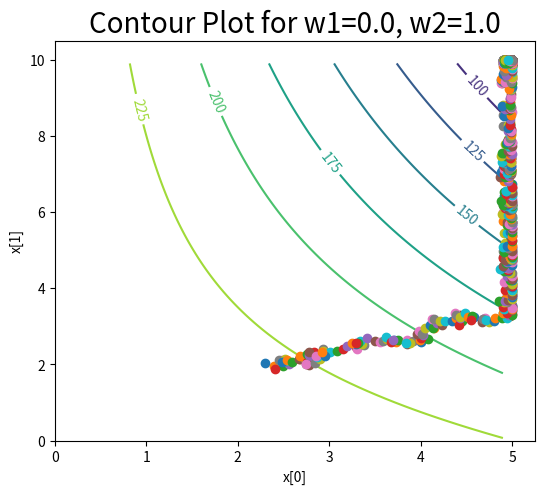
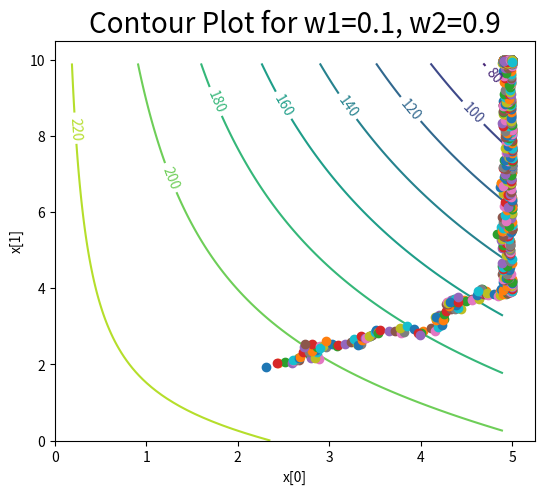
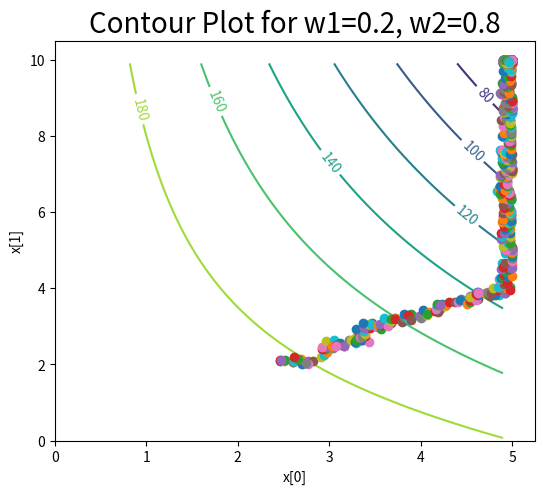
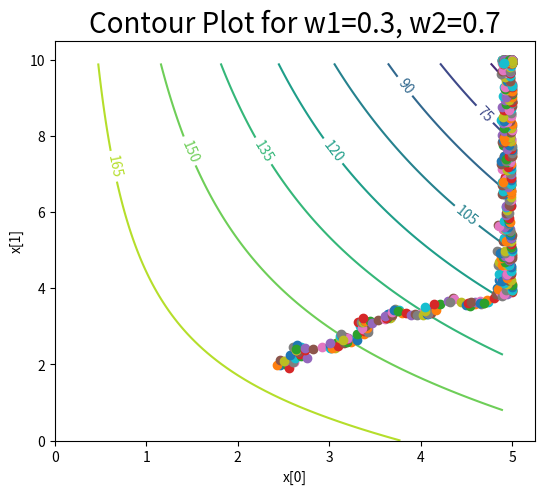
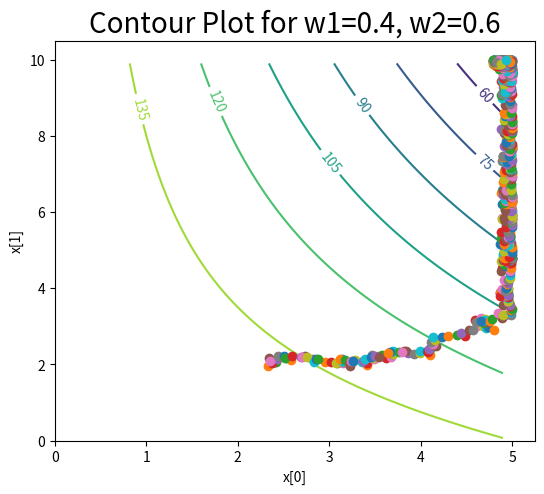
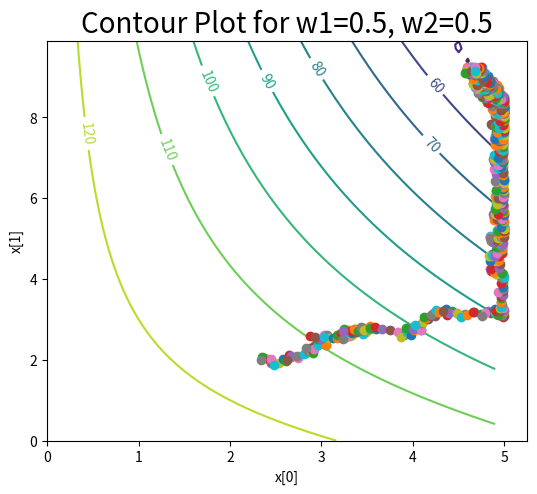
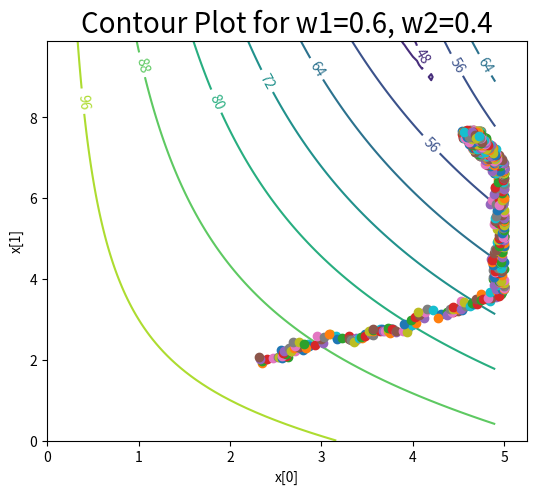
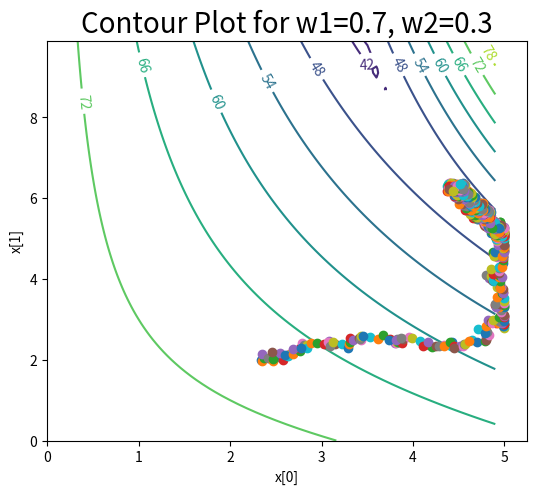
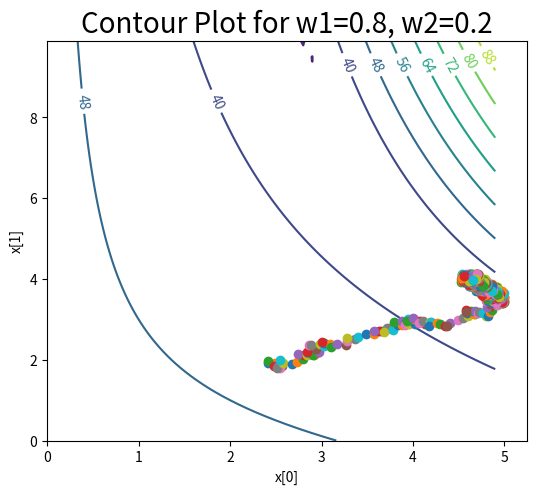
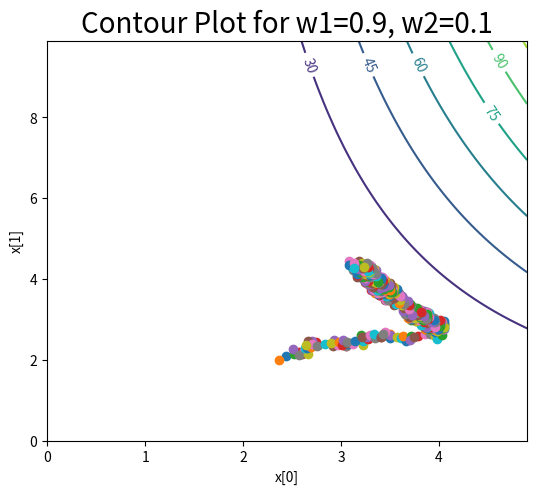
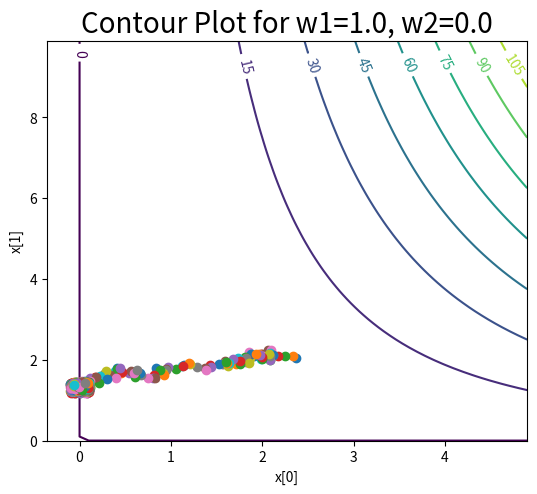

Recreate these plots in Python, in order.
import matplotlib.pyplot as plt
import numpy as np
from numpy import asarray
from numpy.random import rand
import pandas as pd

all_bests = {}
for i in range(11):
    w1 = i / 10.0
    w2 = 1 - i / 10.0


    def objective(x):
        f1 = 0.5 * np.power(x[0], 2) * x[1]
        f2 = np.power(x[0], 2) + 3 * x[0] * x[1]
        r1 = 0
        r2 = 250
        return np.maximum(w1 * np.abs(f1 - r1), w2 * np.abs(f2 - r2))

    # black-box optimization software

    def local_hillclimber(objective, bounds, n_iterations, step_size, init):
        # generate an initial point
        best = init
        # evaluate the initial point
        best_eval = objective(best)
        curr, curr_eval = best, best_eval  # current working solution
        scores = list()
        points = list()
        for i in range(n_iterations):  # take a step
            candidate = [curr[0] + rand() * step_size[0] - step_size[0] / 2.0,
                         curr[1] + rand() * step_size[1] - step_size[1] / 2.0]
            print(candidate)
            if candidate[0] > bounds[0, 1]:
                candidate[0] = curr[0]
            if candidate[1] > bounds[1, 1]:
                candidate[1] = curr[1]
            points.append(candidate)
            print('>%d f(%s) = %.5f, %s' % (i, best, best_eval, candidate))
            # evaluate candidate point
            # check for new best solution
            candidate_eval = objective(candidate)
            if candidate_eval < best_eval:  # store new best point
                best, best_eval = candidate, candidate_eval
                # keep track of scores
                scores.append(best_eval)
                # current best
                curr = candidate
        return [best, best_eval, points, scores]

    bounds = asarray([[0, 5], [0, 10]])
    step_size = [0.2, 0.2]
    n_iterations = 1000
    init = [2.4, 2.0]

    best, score, points, scores, = local_hillclimber(objective, bounds, n_iterations, step_size, init)
    all_bests[f'{round(w1,2)}_{round(w2,2)}'] = {'f1':best[0], 'f2':best[1], 'score':score}

    n, m = 7, 7
    start = -3
    x_vals = np.arange(0, 5, 0.1)
    y_vals = np.arange(0, 10, 0.1)
    X, Y = np.meshgrid(x_vals, y_vals)

    print(X.shape)
    print(Y.shape)

    fig = plt.figure(figsize=(6, 5))
    left, bottom, width, height = 0.1, 0.1, 0.8, 0.8
    ax = fig.add_axes([left, bottom, width, height])
    # Z = 0.1 * np.abs((0.5 * np.power(X, 2) * Y)) +
    # 0.9 * np.abs((np.power(X, 2) + 3 * X * Y) - 250)
    Z = objective([X, Y])
    print(Z)

    cp = ax.contour(X, Y, Z)
    ax.clabel(cp, inline=True, fontsize=10)
    ax.set_title(f'Contour Plot for w1={round(w1,2)}, w2={round(w2,2)}', fontsize=20)
    ax.set_xlabel('x[0]')
    ax.set_ylabel('x[1]')

    for i in range(n_iterations):
        plt.plot(points[i][0], points[i][1], "o")
    plt.savefig(f'pareto{round(w1,2)}_{round(w2,2)}.png')


print('all', all_bests)
# print(pd.DataFrame.from_dict(all_bests, orient='index').to_latex())

